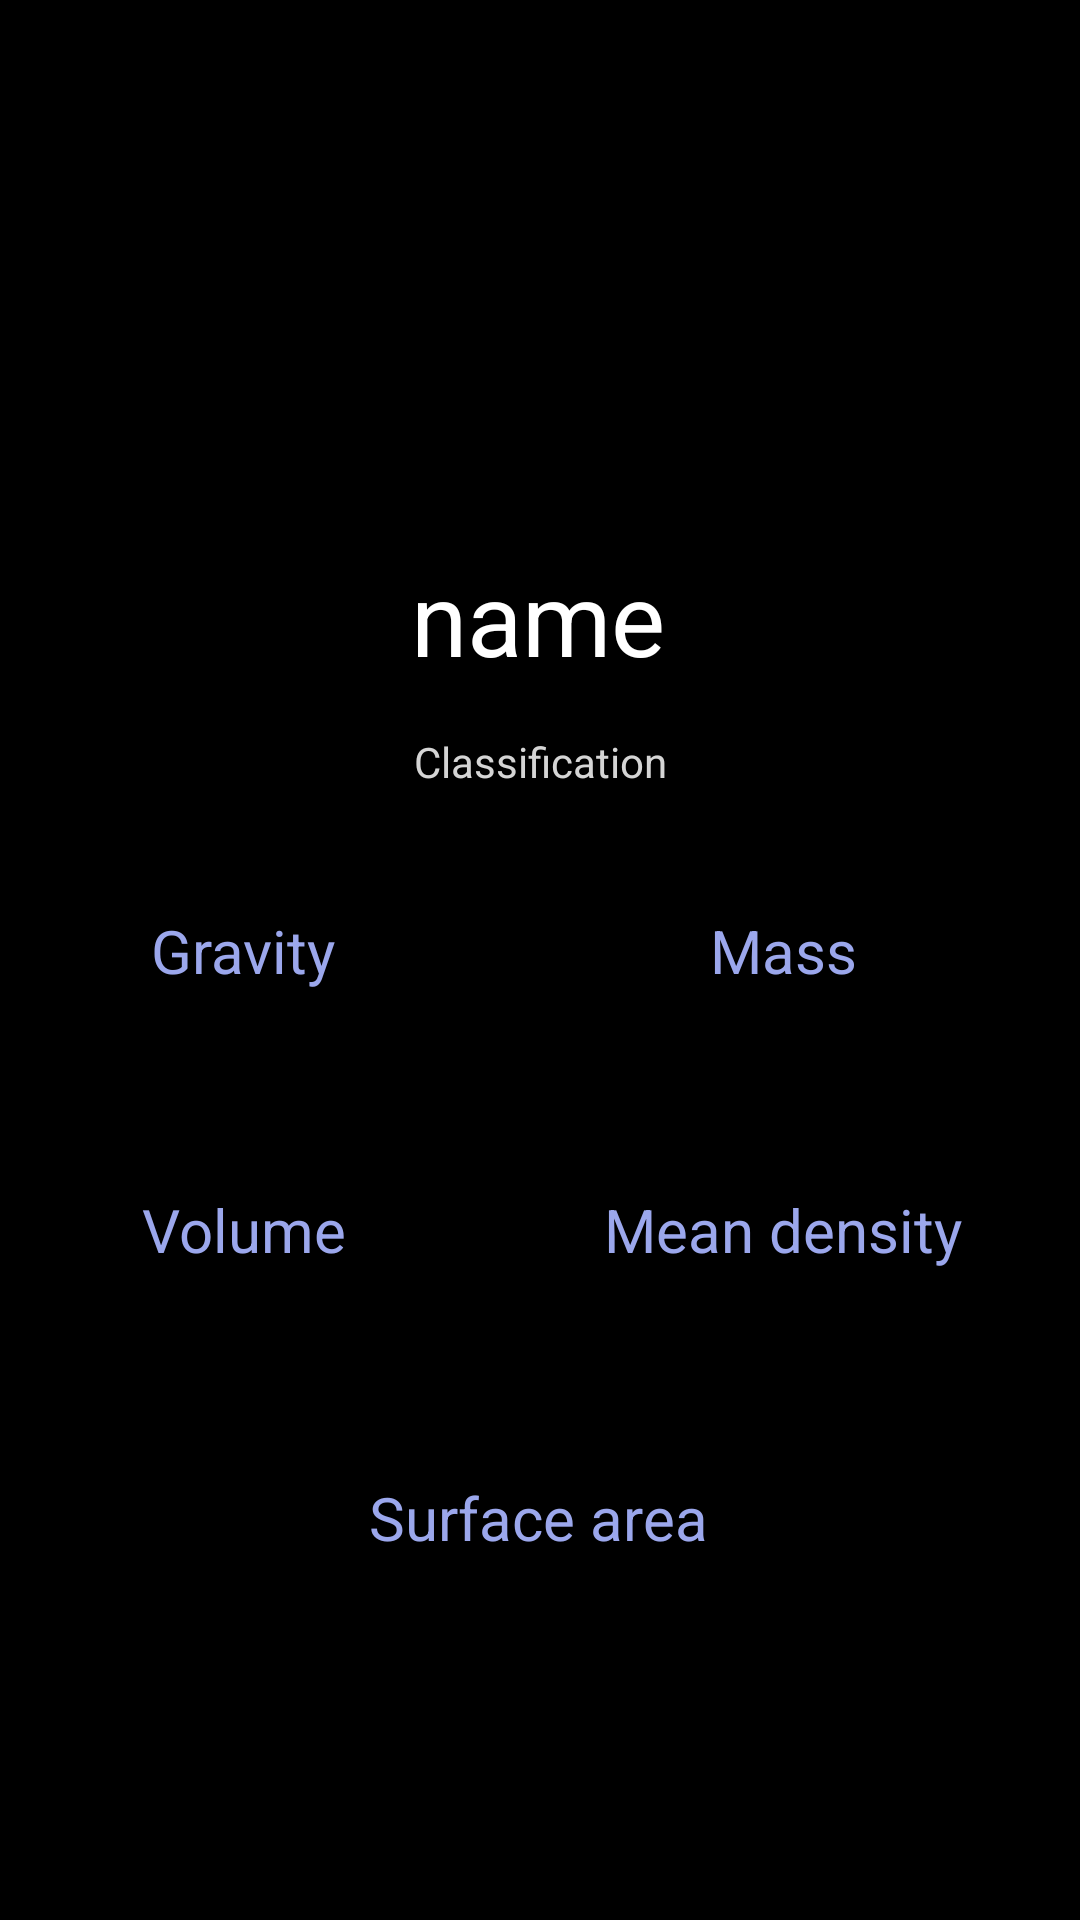

Layout XML and referenced resources for this Android screen:
<!-- AndroidManifest.xml: application theme Theme.SolarSystemApp -->
<!-- res/layout/activity_details.xml -->
<?xml version="1.0" encoding="utf-8"?>
<androidx.constraintlayout.widget.ConstraintLayout xmlns:android="http://schemas.android.com/apk/res/android"
    xmlns:app="http://schemas.android.com/apk/res-auto"
    xmlns:tools="http://schemas.android.com/tools"
    android:layout_width="match_parent"
    android:layout_height="match_parent"
    android:background="@color/black"
    tools:context=".DetailsActivity">

    <TextView
        android:id="@+id/textView3"
        android:layout_width="198dp"
        android:layout_height="wrap_content"
        android:layout_marginTop="48dp"
        android:text="@string/mass"
        android:textAlignment="center"
        android:textColor="@color/color1"
        android:textSize="20sp"
        app:layout_constraintBottom_toTopOf="@+id/textView5"
        app:layout_constraintEnd_toEndOf="parent"
        app:layout_constraintTop_toBottomOf="@+id/orb_name_value"
        app:layout_constraintVertical_bias="0.29" />

    <TextView
        android:id="@+id/orb_volume_value"
        android:layout_width="0dp"
        android:layout_height="wrap_content"
        android:layout_marginTop="20dp"
        android:text="@string/volume_value"
        android:textAlignment="center"
        android:textSize="12sp"
        app:layout_constraintBottom_toTopOf="@+id/textView6"
        app:layout_constraintEnd_toStartOf="@+id/orb_mean_density_value"
        app:layout_constraintHorizontal_bias="0.0"
        app:layout_constraintStart_toStartOf="parent"
        app:layout_constraintTop_toBottomOf="@+id/textView4"
        app:layout_constraintVertical_bias="0.0" />

    <TextView
        android:id="@+id/textView6"
        android:layout_width="wrap_content"
        android:layout_height="wrap_content"
        android:layout_marginTop="264dp"
        android:text="@string/surface_area"
        android:textAlignment="center"
        android:textColor="@color/color1"
        android:textSize="20sp"
        app:layout_constraintEnd_toEndOf="parent"
        app:layout_constraintHorizontal_bias="0.498"
        app:layout_constraintStart_toStartOf="parent"
        app:layout_constraintTop_toBottomOf="@+id/orb_name_value" />

    <TextView
        android:id="@+id/orb_surface_area_value"
        android:layout_width="wrap_content"
        android:layout_height="wrap_content"
        android:layout_marginTop="28dp"
        android:text="@string/surface_area_value"
        android:textAlignment="center"
        android:textSize="20sp"
        app:layout_constraintEnd_toEndOf="parent"
        app:layout_constraintHorizontal_bias="0.503"
        app:layout_constraintStart_toStartOf="parent"
        app:layout_constraintTop_toBottomOf="@+id/textView6" />

    <TextView
        android:id="@+id/orb_mean_density_value"
        android:layout_width="198dp"
        android:layout_height="wrap_content"
        android:text="@string/mean_density_value"
        android:textAlignment="center"
        android:textSize="12sp"
        app:layout_constraintBottom_toTopOf="@+id/textView6"
        app:layout_constraintEnd_toEndOf="parent"
        app:layout_constraintTop_toBottomOf="@+id/textView5"
        app:layout_constraintVertical_bias="0.396" />

    <TextView
        android:id="@+id/textView4"
        android:layout_width="0dp"
        android:layout_height="wrap_content"
        android:layout_marginTop="168dp"
        android:text="@string/volume"
        android:textAlignment="center"
        android:textColor="@color/color1"
        android:textSize="20sp"
        app:layout_constraintEnd_toStartOf="@+id/textView5"
        app:layout_constraintHorizontal_bias="0.0"
        app:layout_constraintStart_toStartOf="parent"
        app:layout_constraintTop_toBottomOf="@+id/orb_name_value" />

    <TextView
        android:id="@+id/textView5"
        android:layout_width="198dp"
        android:layout_height="wrap_content"
        android:layout_marginTop="168dp"
        android:text="@string/mean_density"
        android:textAlignment="center"
        android:textColor="@color/color1"
        android:textSize="20sp"
        app:layout_constraintEnd_toEndOf="parent"
        app:layout_constraintTop_toBottomOf="@+id/orb_name_value"
        tools:ignore="HardcodedText" />

    <TextView
        android:id="@+id/textView2"
        android:layout_width="0dp"
        android:layout_height="wrap_content"
        android:layout_marginTop="48dp"
        android:text="@string/gravity"
        android:textAlignment="center"
        android:textColor="@color/color1"
        android:textSize="20sp"
        app:layout_constraintBottom_toTopOf="@+id/textView4"
        app:layout_constraintEnd_toStartOf="@+id/textView3"
        app:layout_constraintHorizontal_bias="0.0"
        app:layout_constraintStart_toStartOf="parent"
        app:layout_constraintTop_toBottomOf="@+id/orb_name_value"
        app:layout_constraintVertical_bias="0.29" />

    <TextView
        android:id="@+id/orb_mass_value"
        android:layout_width="198dp"
        android:layout_height="wrap_content"
        android:layout_marginTop="8dp"
        android:text="@string/mass_value"
        android:textAlignment="center"
        android:textSize="12sp"
        app:layout_constraintBottom_toTopOf="@+id/textView5"
        app:layout_constraintEnd_toEndOf="parent"
        app:layout_constraintTop_toBottomOf="@+id/textView3"
        app:layout_constraintVertical_bias="0.285" />

    <TextView
        android:id="@+id/orb_gravity_value"
        android:layout_width="0dp"
        android:layout_height="wrap_content"
        android:text="@string/gravity_value"
        android:textAlignment="center"
        android:textSize="12sp"
        app:layout_constraintBottom_toTopOf="@+id/textView4"
        app:layout_constraintEnd_toStartOf="@+id/orb_mass_value"
        app:layout_constraintHorizontal_bias="0.0"
        app:layout_constraintStart_toStartOf="parent"
        app:layout_constraintTop_toBottomOf="@+id/textView2"
        app:layout_constraintVertical_bias="0.4" />

    <ImageView
        android:id="@+id/orb_image_value"
        android:layout_width="334dp"
        android:layout_height="151dp"
        android:layout_marginTop="12dp"
        app:layout_constraintEnd_toEndOf="parent"
        app:layout_constraintStart_toStartOf="parent"
        app:layout_constraintTop_toTopOf="parent"
        app:srcCompat="@drawable/earth"
        tools:ignore="ContentDescription" />

    <TextView
        android:id="@+id/orb_name_value"
        android:layout_width="wrap_content"
        android:layout_height="wrap_content"
        android:layout_marginTop="20dp"
        android:text="@string/name"
        android:textAlignment="center"
        android:textColor="@color/white"
        android:textSize="34sp"
        app:layout_constraintEnd_toEndOf="parent"
        app:layout_constraintHorizontal_bias="0.498"
        app:layout_constraintStart_toStartOf="parent"
        app:layout_constraintTop_toBottomOf="@+id/orb_image_value" />

    <TextView
        android:id="@+id/orb_classification_value"
        android:layout_width="0dp"
        android:layout_height="wrap_content"
        android:layout_marginTop="16dp"
        android:text="@string/classification"
        android:textAlignment="center"
        android:textColor="@color/color2"
        app:layout_constraintEnd_toEndOf="parent"
        app:layout_constraintStart_toStartOf="parent"
        app:layout_constraintTop_toBottomOf="@+id/orb_name_value" />

</androidx.constraintlayout.widget.ConstraintLayout>
<!-- resources referenced by this layout -->
<resources>
  <color name="black">#FF000000</color>
  <color name="color1">#9BA7EC</color>
  <color name="color2">#D5D5D5</color>
  <color name="white">#FFFFFFFF</color>
  <string name="classification">Classification</string>
  <string name="gravity">Gravity</string>
  <string name="gravity_value">Gravity value</string>
  <string name="mass">Mass</string>
  <string name="mass_value">Mass value</string>
  <string name="mean_density">Mean density</string>
  <string name="mean_density_value">Mean density value</string>
  <string name="name">name</string>
  <string name="surface_area">Surface area</string>
  <string name="surface_area_value">Surface area value</string>
  <string name="volume">Volume</string>
  <string name="volume_value">Volume value</string>
  <style name="Theme.SolarSystemApp" parent="Theme.MaterialComponents.DayNight.DarkActionBar">
          
          <item name="colorPrimary">@color/purple_500</item>
          <item name="colorPrimaryVariant">@color/purple_700</item>
          <item name="colorOnPrimary">@color/white</item>
          
          <item name="colorSecondary">@color/teal_200</item>
          <item name="colorSecondaryVariant">@color/teal_700</item>
          <item name="colorOnSecondary">@color/black</item>
          
          <item name="android:statusBarColor" tools:targetApi="l">?attr/colorPrimaryVariant</item>
          
      </style>
  <color name="purple_500">#FF6200EE</color>
  <color name="purple_700">#FF3700B3</color>
  <color name="teal_200">#FF03DAC5</color>
  <color name="teal_700">#FF018786</color>
</resources>
